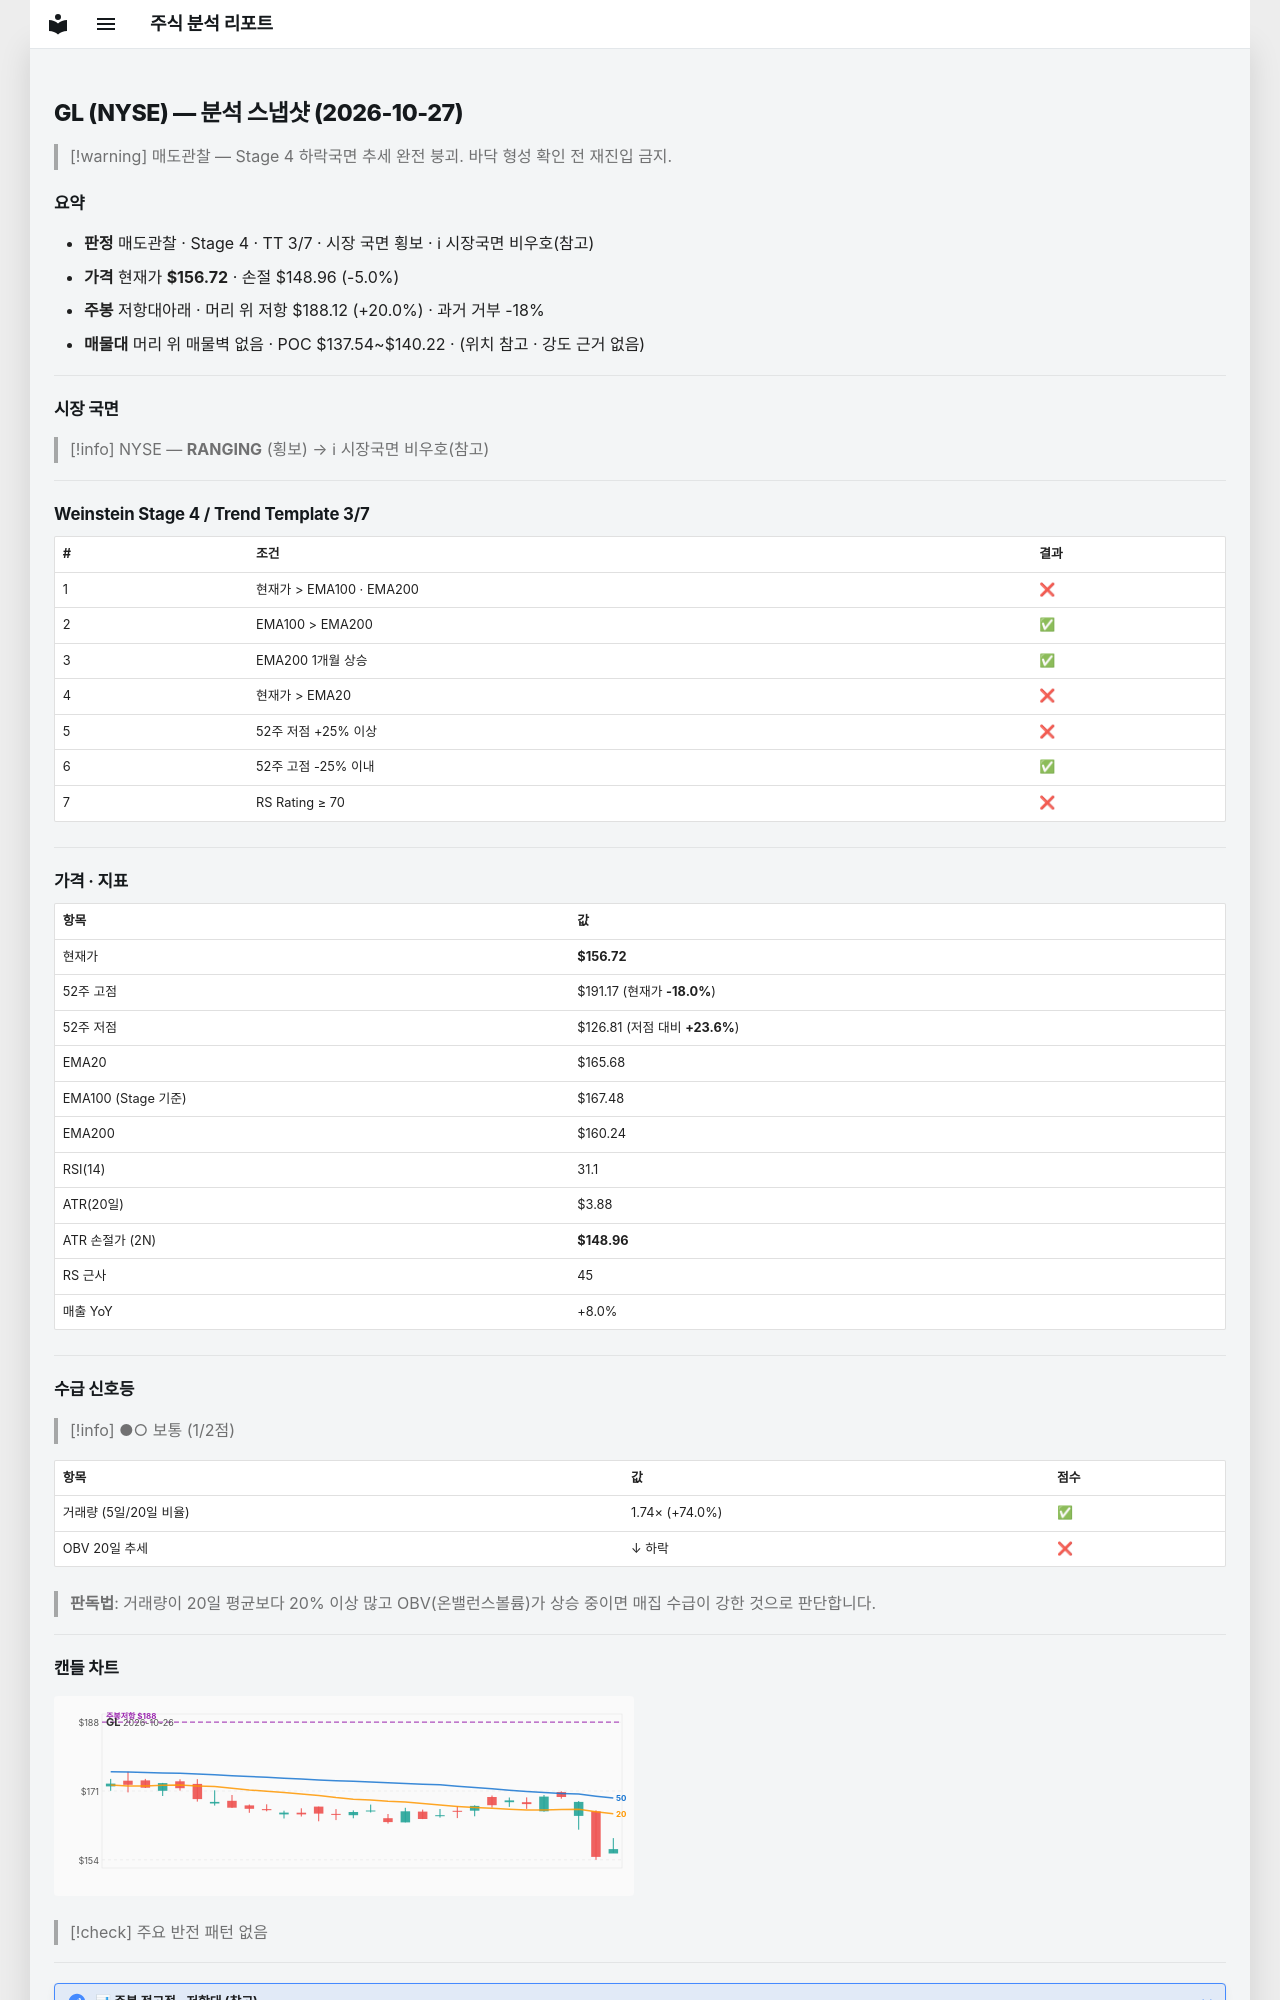

repository: soloandco/stock-reports · page: snapshots/GL-2026-10-27/index.html · generator: mkdocs

---
type: analysis-snapshot
title: GL 분석 스냅샷
ticker: GL
market: NYSE
created: 2026-10-27
updated: 2026-10-27
bar-date: 2026-10-26
verdict: 매도관찰
real-rr: 4.04
sma50-gap-pct: -5.4
weekly-position: 저항대아래
weekly-overhead-price: 188.12
weekly-overhead-pct: 20.0
stage: 4
trend-template-score: 3
tt-max: 7
ma-set: ema-20-100-200
price: 156.72000122070312
stop-price: 148.95592675952184
market-regime: RANGING
supply-demand-score: 1/2
supply-demand-label: 보통
status: tracking
tags:
  - stock-agent
  - watchlist
  - GL
  - analysis
related:
  - "[[analysis-template]]"
---

# GL (NYSE) — 분석 스냅샷 (2026-10-27)

> [!warning] 매도관찰 — Stage 4 하락국면
> 추세 완전 붕괴. 바닥 형성 확인 전 재진입 금지.

## 요약

- **판정** 매도관찰 · Stage 4 · TT 3/7 · 시장 국면 횡보 · ℹ 시장국면 비우호(참고)
- **가격** 현재가 **$156.72** · 손절 $148.96 (-5.0%)
- **주봉** 저항대아래 · 머리 위 저항 $188.12 (+20.0%) · 과거 거부 -18%
- **매물대** 머리 위 매물벽 없음 · POC $137.54~$140.22 · (위치 참고 · 강도 근거 없음)

---

## 시장 국면

> [!info] NYSE — **RANGING** (횡보) → ℹ 시장국면 비우호(참고)

---

## Weinstein Stage 4 / Trend Template 3/7

| # | 조건 | 결과 |
|---|------|------|
| 1 | 현재가 > EMA100 · EMA200 | ❌ |
| 2 | EMA100 > EMA200 | ✅ |
| 3 | EMA200 1개월 상승 | ✅ |
| 4 | 현재가 > EMA20 | ❌ |
| 5 | 52주 저점 +25% 이상 | ❌ |
| 6 | 52주 고점 -25% 이내 | ✅ |
| 7 | RS Rating ≥ 70 | ❌ |

---

## 가격 · 지표

| 항목 | 값 |
|------|---|
| 현재가 | **$156.72** |
| 52주 고점 | $191.17 (현재가 **-18.0%**) |
| 52주 저점 | $126.81 (저점 대비 **+23.6%**) |
| EMA20 | $165.68 |
| EMA100 (Stage 기준) | $167.48 |
| EMA200 | $160.24 |
| RSI(14) | 31.1 |
| ATR(20일) | $3.88 |
| ATR 손절가 (2N) | **$148.96** |
| RS 근사 | 45 |
| 매출 YoY | +8.0% |

---
## 수급 신호등

> [!info] ●○ 보통 (1/2점)

| 항목 | 값 | 점수 |
|------|------|------|
| 거래량 (5일/20일 비율) | 1.74× (+74.0%) | ✅ |
| OBV 20일 추세 | ↓ 하락 | ❌ |

> **판독법**: 거래량이 20일 평균보다 20% 이상 많고 OBV(온밸런스볼륨)가 상승 중이면 매집 수급이 강한 것으로 판단합니다.

---
